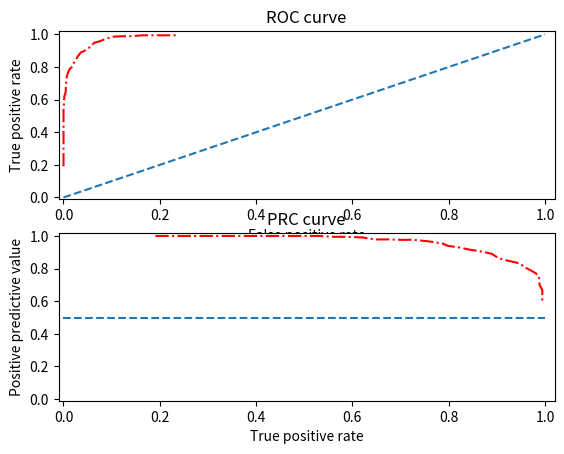

Python code for this plot:
import matplotlib.pyplot as plt
import numpy as np


def ROC_PRC(ppv_points,tpr_points,fpr_points,title):
	# This is the AUC
	auc = abs(np.trapz(tpr_points,fpr_points))
	print("Area Under Curve - "+str(auc))
	plt.figure(title)
	# This is the ROC curve
	plt.subplot(211)
	plt.title("ROC curve")
	plt.xlim([-0.01, 1.02])
	plt.ylim([-0.01, 1.02])
	#Plot no skill
	plt.plot([0, 1], [0, 1], linestyle='--')
	plt.plot(fpr_points,tpr_points,'r-.')
	plt.ylabel("True positive rate")
	plt.xlabel("False positive rate")
	#plt.gca().invert_xaxis()#inver x axis so it makes sense

	plt.subplot(212)
	plt.title("PRC curve")
	plt.xlim([-0.01, 1.02])
	plt.ylim([-0.01, 1.02])
	# plot no skill
	plt.plot([0, 1], [0.5, 0.5], linestyle='--')
	plt.plot(tpr_points,ppv_points,'r-.')
	plt.ylabel("Positive predictive value")
	plt.xlabel("True positive rate")
	plt.show() 

def tpr_fpr_graph(tpr,fpr,title,note):
	plt.figure(title)
	plt.title("True positive rate vs False positive rate")
	x = [i for i in range(len(tpr))]
	height = [ (tpr[i])/fpr[i] if (fpr[i] != 0.0) else 0.0 for i in range(len(tpr))]
	plt.bar(x, height, align='center')
	plt.xticks(x, x)
	plt.ylabel('tpr/fpr')
	plt.annotate(note, (0,0), (0, -20), xycoords='axes fraction', textcoords='offset points', va='top')
	plt.show()


def get_ideal_threshold(tpr,fpr,fpr_max=0.011,tpr_min=0.7,fpr_exp=0.01):
	best = (None,0.0,0.0)#index,tpr,tpr/fpr
	for i in range(len(tpr)):
		if (fpr[i] == 0.0):
			fpr[i] = 0.0001#just to do calculations
		if ( (tpr[i] < tpr_min) or (fpr[i]>fpr_max)):
			continue
		if ((best[1] < tpr[i]) and (best[2] < (tpr[i]/(fpr[i]**fpr_exp)))):
			best = (i,tpr[i],(tpr[i]/(fpr[i]/fpr_exp)))
	best = (best[0],best[1],fpr[best[0]])#replace fpr index with fpr
	print(best)
	return best



# actual positives : - 351
# actual negatives : - 1059
# total :- 1410

# tpr_points_volume = [0.0, 0.9145299145299145, 0.8746438746438746, 0.8632478632478633, 0.8290598290598291, 0.8319088319088319, 0.8233618233618234, 0.8233618233618234, 0.8091168091168092, 0.8262108262108262, 0.8319088319088319, 0.8205128205128205, 0.8233618233618234, 0.8062678062678063, 0.8005698005698005]
# fpr_points = [0.0, 0.0226628895184136, 0.01794145420207743, 0.0169971671388102, 0.0169971671388102, 0.019830028328611898, 0.019830028328611898, 0.02077431539187913, 0.01794145420207743, 0.019830028328611898, 0.019830028328611898, 0.018885741265344664, 0.0169971671388102, 0.0169971671388102, 0.016052880075542966]
# ppv_points = [0.0, 0.9304347826086956, 0.941717791411043, 0.9439252336448598, 0.941747572815534, 0.9329073482428115, 0.932258064516129, 0.9292604501607717, 0.9372937293729373, 0.932475884244373, 0.9329073482428115, 0.935064935064935, 0.9413680781758957, 0.9401993355481728, 0.9429530201342282]

# 0-15,1 - normalize volume
# ------------------------------------------------------------------

tpr_points_volume = [0.0, 0.9145299145299145, 0.8746438746438746, 0.8632478632478633, 0.8290598290598291, 0.8319088319088319, 0.8233618233618234, 0.8233618233618234, 0.8091168091168092, 0.8262108262108262, 0.8319088319088319, 0.8205128205128205, 0.8233618233618234, 0.8062678062678063, 0.8005698005698005, 0.7578347578347578, 0.7264957264957265, 0.7065527065527065, 0.6723646723646723, 0.6438746438746439, 0.6381766381766382, 0.6267806267806267, 0.6296296296296297, 0.6267806267806267, 0.6153846153846154]

fpr_points_volume = [0.0, 0.0226628895184136, 0.01794145420207743, 0.0169971671388102, 0.0169971671388102, 0.019830028328611898, 0.019830028328611898, 0.02077431539187913, 0.01794145420207743, 0.019830028328611898, 0.019830028328611898, 0.018885741265344664, 0.0169971671388102, 0.0169971671388102, 0.016052880075542966, 0.019830028328611898, 0.0169971671388102, 0.01794145420207743, 0.015108593012275733, 0.016052880075542966, 0.01794145420207743, 0.015108593012275733, 0.015108593012275733, 0.014164305949008499, 0.013220018885741265]

#ppv_points_volume = [0.0, 0.9304347826086956, 0.941717791411043, 0.9439252336448598, 0.941747572815534, 0.9329073482428115, 0.932258064516129, 0.9292604501607717, 0.9372937293729373, 0.932475884244373, 0.9329073482428115, 0.935064935064935, 0.9413680781758957, 0.9401993355481728, 0.9429530201342282, 0.926829268292683, 0.9340659340659341, 0.9288389513108615, 0.9365079365079365, 0.9300411522633745, 0.9218106995884774, 0.9322033898305084, 0.9324894514767933, 0.9361702127659575, 0.9391304347826087]

tpr_points_volume[0] = 0.7521367521367521 #No normalization
fpr_points_volume[0] = 0.019830028328611898 #No normalization
#tpr_fpr_graph(tpr_points_volume,fpr_points_volume,"Volume Normalization",'Note : 0 point means no Normalization') 
# 0,25,1 normalize volume
# ------------------------------------------------------------------
tpr =  [0.1908831908831909, 0.20797720797720798, 0.22507122507122507, 0.245014245014245, 0.29914529914529914, 0.32193732193732194, 0.3475783475783476, 0.3903133903133903, 0.42165242165242167, 0.46438746438746437, 0.5042735042735043, 0.5327635327635327, 0.5584045584045584, 0.584045584045584, 0.6210826210826211, 0.6467236467236467, 0.6723646723646723, 0.7037037037037037, 0.7264957264957265, 0.7350427350427351, 0.7578347578347578, 0.7720797720797721, 0.7891737891737892, 0.7977207977207977, 0.8176638176638177, 0.8433048433048433, 0.8632478632478633, 0.8888888888888888, 0.9002849002849003, 0.9116809116809117, 0.9344729344729344, 0.9487179487179487, 0.9572649572649573, 0.9743589743589743, 0.9857549857549858, 0.9886039886039886, 0.9886039886039886, 0.9943019943019943, 0.9943019943019943, 0.9943019943019943, 0.9943019943019943]
fpr = [0.0, 0.0, 0.0, 0.0, 0.0, 0.0, 0.0, 0.0, 0.0, 0.0, 0.0, 0.0, 0.0009442870632672333, 0.0009442870632672333, 0.0018885741265344666, 0.004721435316336166, 0.004721435316336166, 0.0056657223796034, 0.0056657223796034, 0.0066100094428706326, 0.0084985835694051, 0.010387157695939566, 0.013220018885741265, 0.0169971671388102, 0.019830028328611898, 0.025495750708215296, 0.02927289896128423, 0.03588290840415486, 0.044381491973559964, 0.05099150141643059, 0.05854579792256846, 0.06421152030217187, 0.07459867799811143, 0.08970727101038715, 0.10198300283286119, 0.12086874409820586, 0.14069877242681775, 0.16336166194523136, 0.19263456090651557, 0.21340887629839472, 0.23512747875354106]
ppv = [1.0, 1.0, 1.0, 1.0, 1.0, 1.0, 1.0, 1.0, 1.0, 1.0, 1.0, 1.0, 0.9949238578680203, 0.9951456310679612, 0.990909090909091, 0.978448275862069, 0.979253112033195, 0.9762845849802372, 0.9770114942528736, 0.9735849056603774, 0.9672727272727273, 0.9609929078014184, 0.9518900343642611, 0.9395973154362416, 0.9318181818181818, 0.9164086687306502, 0.907185628742515, 0.8914285714285715, 0.8705234159779615, 0.8556149732620321, 0.841025641025641, 0.830423940149626, 0.8096385542168675, 0.782608695652174, 0.762114537444934, 0.7305263157894737, 0.6995967741935484, 0.6685823754789272, 0.6311030741410488, 0.6069565217391304, 0.5836120401337793]

print(max(fpr))
get_ideal_threshold(tpr,fpr,tpr_min=0.70,fpr_max=0.015,fpr_exp=0.001)#max false positive rate 1.5%, min true positive rate 70%, false positives rate increase less important than true positives by 10x
ROC_PRC(ppv,tpr,fpr,"threshold 'help me'")
#1e-0,1e-40,1 threshold "help me"
# ------------------------------------------------------------------